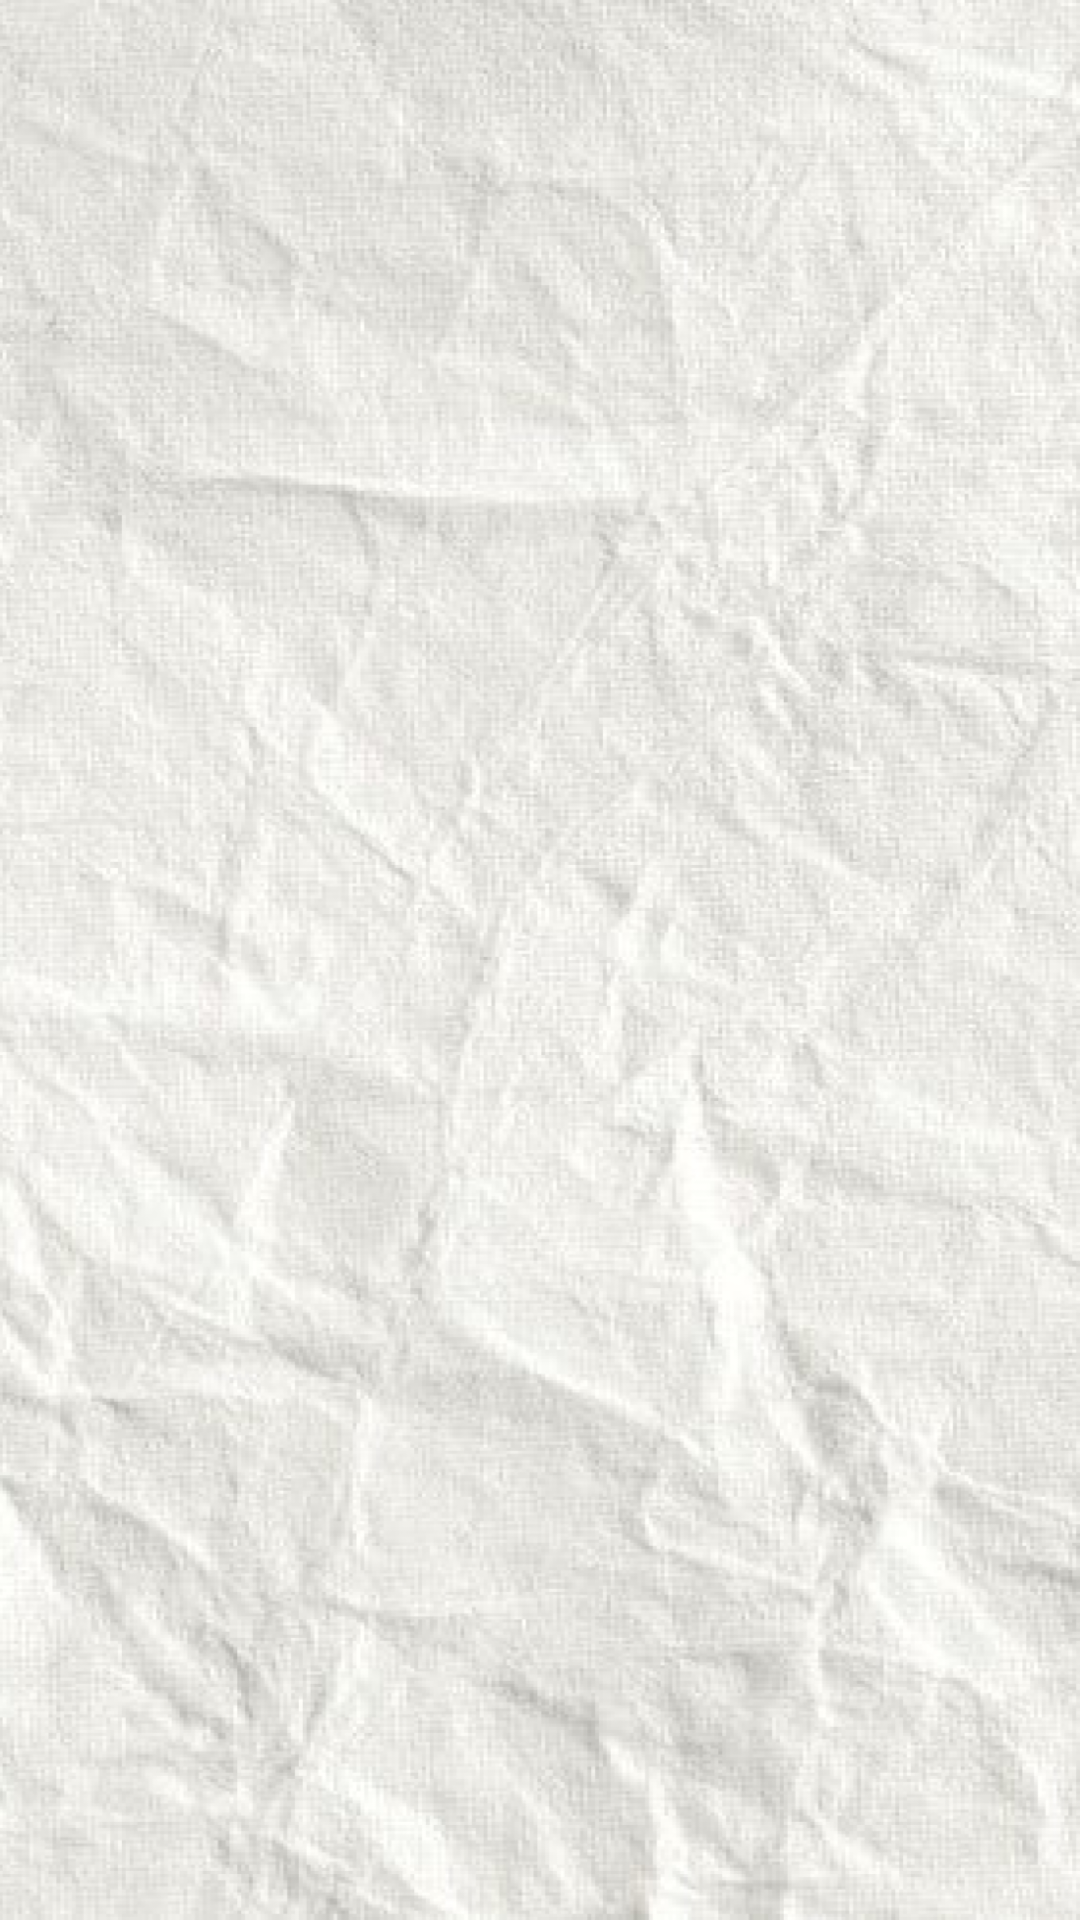

Here is an Android app screen rendered from its layout file. Give the layout XML and the strings, colors and styles it references.
<!-- AndroidManifest.xml: application theme Theme.HangmanQuest -->
<!-- res/layout/activity_failed.xml -->
<?xml version="1.0" encoding="utf-8"?>
<LinearLayout xmlns:android="http://schemas.android.com/apk/res/android"
    android:layout_width="match_parent"
    android:layout_height="match_parent"
    android:orientation="vertical"
    android:gravity="center_horizontal"
    android:padding="16dp"
    android:background="@drawable/paperbg">

</LinearLayout>
<!-- resources referenced by this layout -->
<resources>
  <!-- drawable paperbg: png bitmap (drawable, 861395 bytes) -->
  <style name="Theme.HangmanQuest" parent="Theme.AppCompat.Light.DarkActionBar">
          
          <item name="colorPrimary">@android:color/holo_blue_dark</item>
          <item name="colorPrimaryDark">@android:color/holo_blue_light</item>
          <item name="colorAccent">@android:color/holo_green_light</item>
      </style>
</resources>
